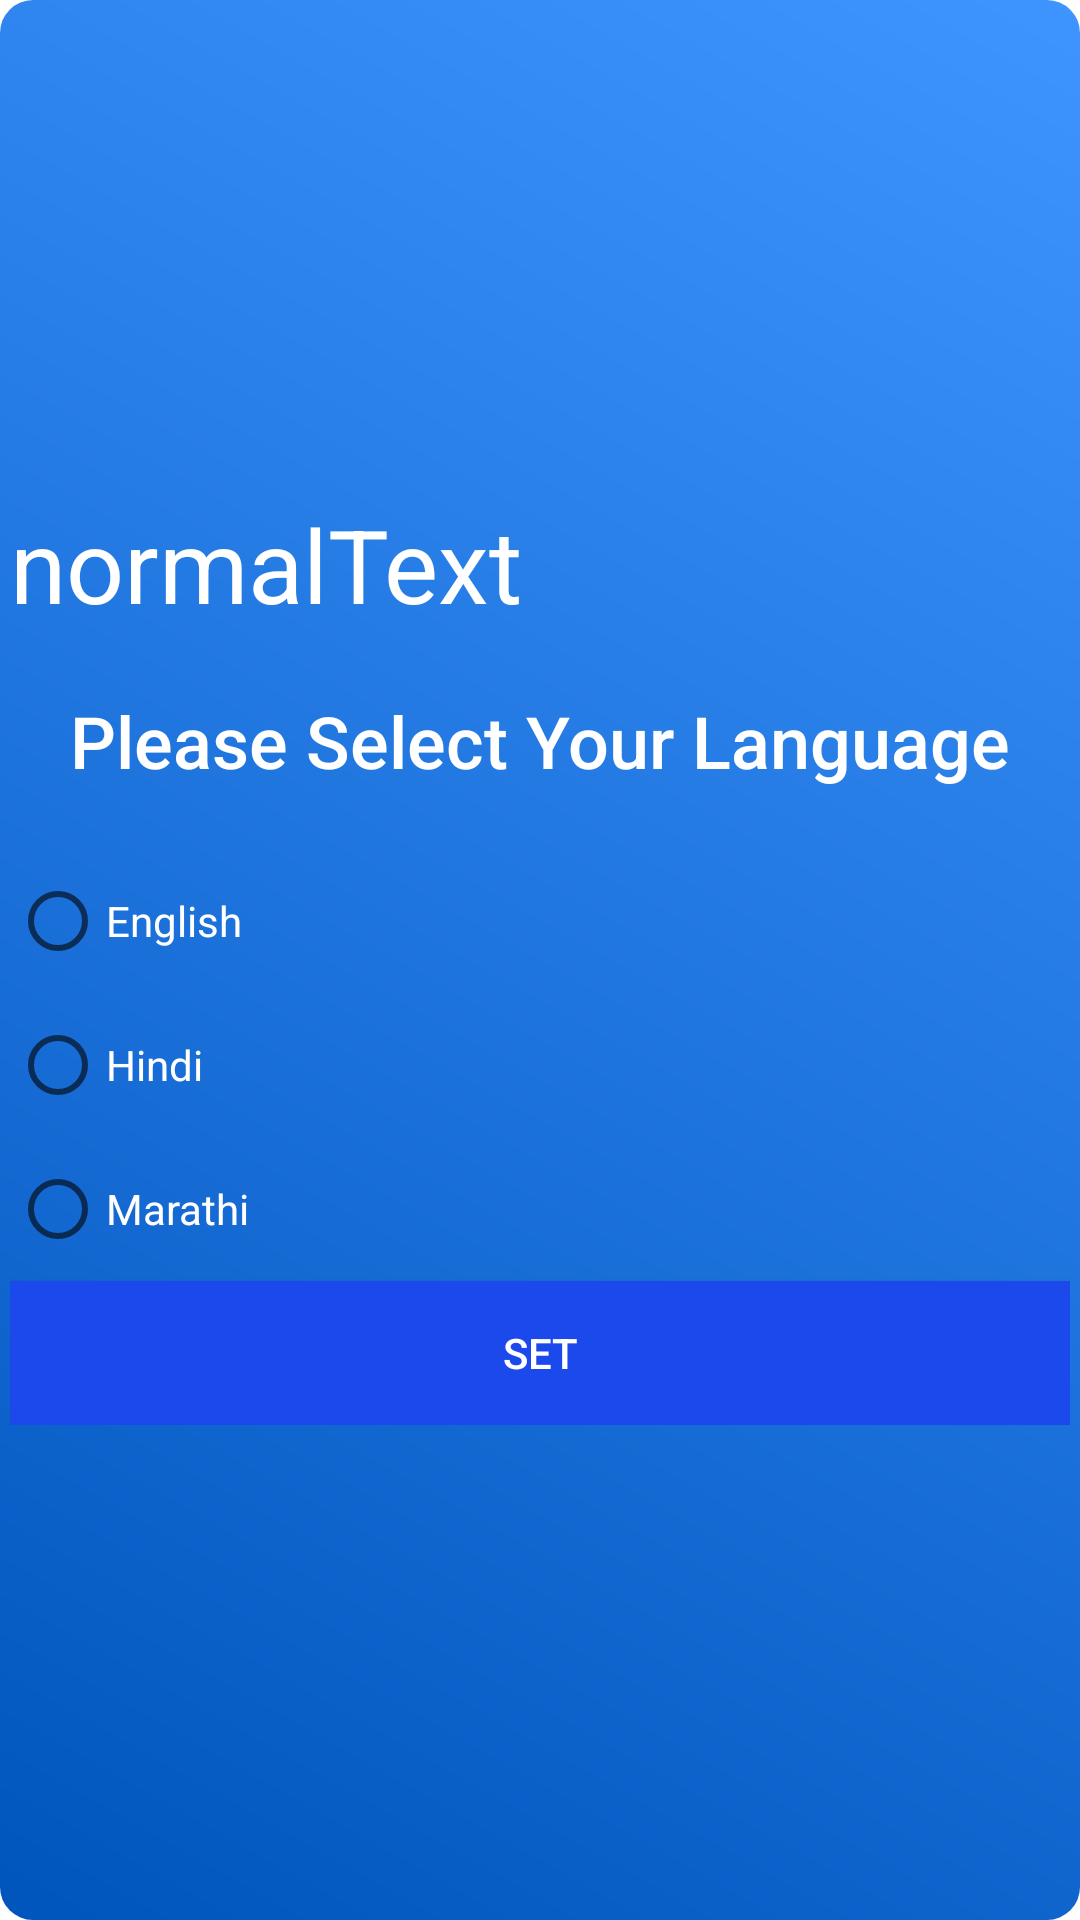

Write the Android layout XML for this screen, with the resource values it uses.
<!-- AndroidManifest.xml: application theme Theme.Feedback -->
<!-- res/layout/activity_language.xml -->
<?xml version="1.0" encoding="utf-8"?>
<androidx.constraintlayout.widget.ConstraintLayout xmlns:android="http://schemas.android.com/apk/res/android"
    xmlns:app="http://schemas.android.com/apk/res-auto"
    xmlns:tools="http://schemas.android.com/tools"
    android:layout_width="match_parent"
    android:layout_height="match_parent"
    android:background="@drawable/ui7"
    tools:context=".LanguageActivity">

    <RadioGroup
        android:id="@+id/radiogroup2"
        android:layout_width="wrap_content"
        android:layout_height="wrap_content"
        app:layout_constraintBottom_toBottomOf="parent"
        app:layout_constraintEnd_toEndOf="parent"
        app:layout_constraintStart_toStartOf="parent"
        app:layout_constraintTop_toTopOf="parent">

        <TextView
            android:id="@+id/msg"
            android:layout_width="match_parent"
            android:layout_height="wrap_content"
            android:text="@string/normaltext"
            android:textColor="#FFFFFF"
            android:textSize="34sp" />

        <TextView
            android:layout_width="match_parent"
            android:layout_height="wrap_content"
            android:layout_gravity="center"
            android:fontFamily="sans-serif-medium"
            android:padding="20dp"
            android:text="@string/langtitle"
            android:textColor="#FFFFFF"
            android:textSize="24sp" />

        <RadioButton
            android:id="@+id/radioButton1"
            android:layout_width="match_parent"
            android:layout_height="wrap_content"
            android:layout_gravity="center"
            android:text="English"
            android:textColor="#FFFFFF" />

        <RadioButton
            android:id="@+id/radioButton2"
            android:layout_width="match_parent"
            android:layout_height="wrap_content"
            android:layout_gravity="center"
            android:text="Hindi"
            android:textColor="#FFFFFF" />

        <RadioButton
            android:id="@+id/radioButton3"
            android:layout_width="match_parent"
            android:layout_height="wrap_content"
            android:layout_gravity="center"
            android:text="Marathi"
            android:textColor="#FFFFFF" />

        <Button
            android:id="@+id/setlanguage"
            android:layout_width="match_parent"
            android:layout_height="wrap_content"
            android:layout_gravity="center"
            android:background="#B51F1F"
            android:backgroundTint="#1B49EC"

            android:text="SET"
            android:textColor="#FFFFFF" />

    </RadioGroup>
</androidx.constraintlayout.widget.ConstraintLayout>
<!-- resources referenced by this layout -->
<resources>
  <!-- drawable ui7 (drawable) -->
  <?xml version="1.0" encoding="utf-8"?>
  <shape xmlns:android="http://schemas.android.com/apk/res/android">
  <gradient
      android:endColor="#3F95FF"
      android:startColor="#0055BD"
      android:angle="45"
      />
      <corners android:radius="11dp"
          />
  </shape>
  <string name="langtitle">Please Select Your Language</string>
  <string name="normaltext">normalText</string>
  <style name="Theme.Feedback" parent="Theme.MaterialComponents.DayNight.DarkActionBar">
          
          <item name="colorPrimary">#00A616</item>
          <item name="colorPrimaryVariant">#000042A6</item>
          <item name="colorOnPrimary">@color/white</item>
  
          <item name="colorSecondary">#259AF4</item>
          <item name="colorSecondaryVariant">#259AF4</item>
          <item name="colorOnSecondary">@color/black</item>
          <item name="android:statusBarColor" tools:targetApi="l">?attr/colorPrimaryVariant</item>
          
          <item name="android:windowDrawsSystemBarBackgrounds" tools:targetApi="lollipop">true</item>
          <item name="android:windowTranslucentNavigation">true</item>
          <item name="android:navigationBarColor" tools:targetApi="lollipop">@android:color/transparent</item>
  
  
      </style>
  <color name="white">#FFFFFFFF</color>
  <color name="black">#FF000000</color>
</resources>
